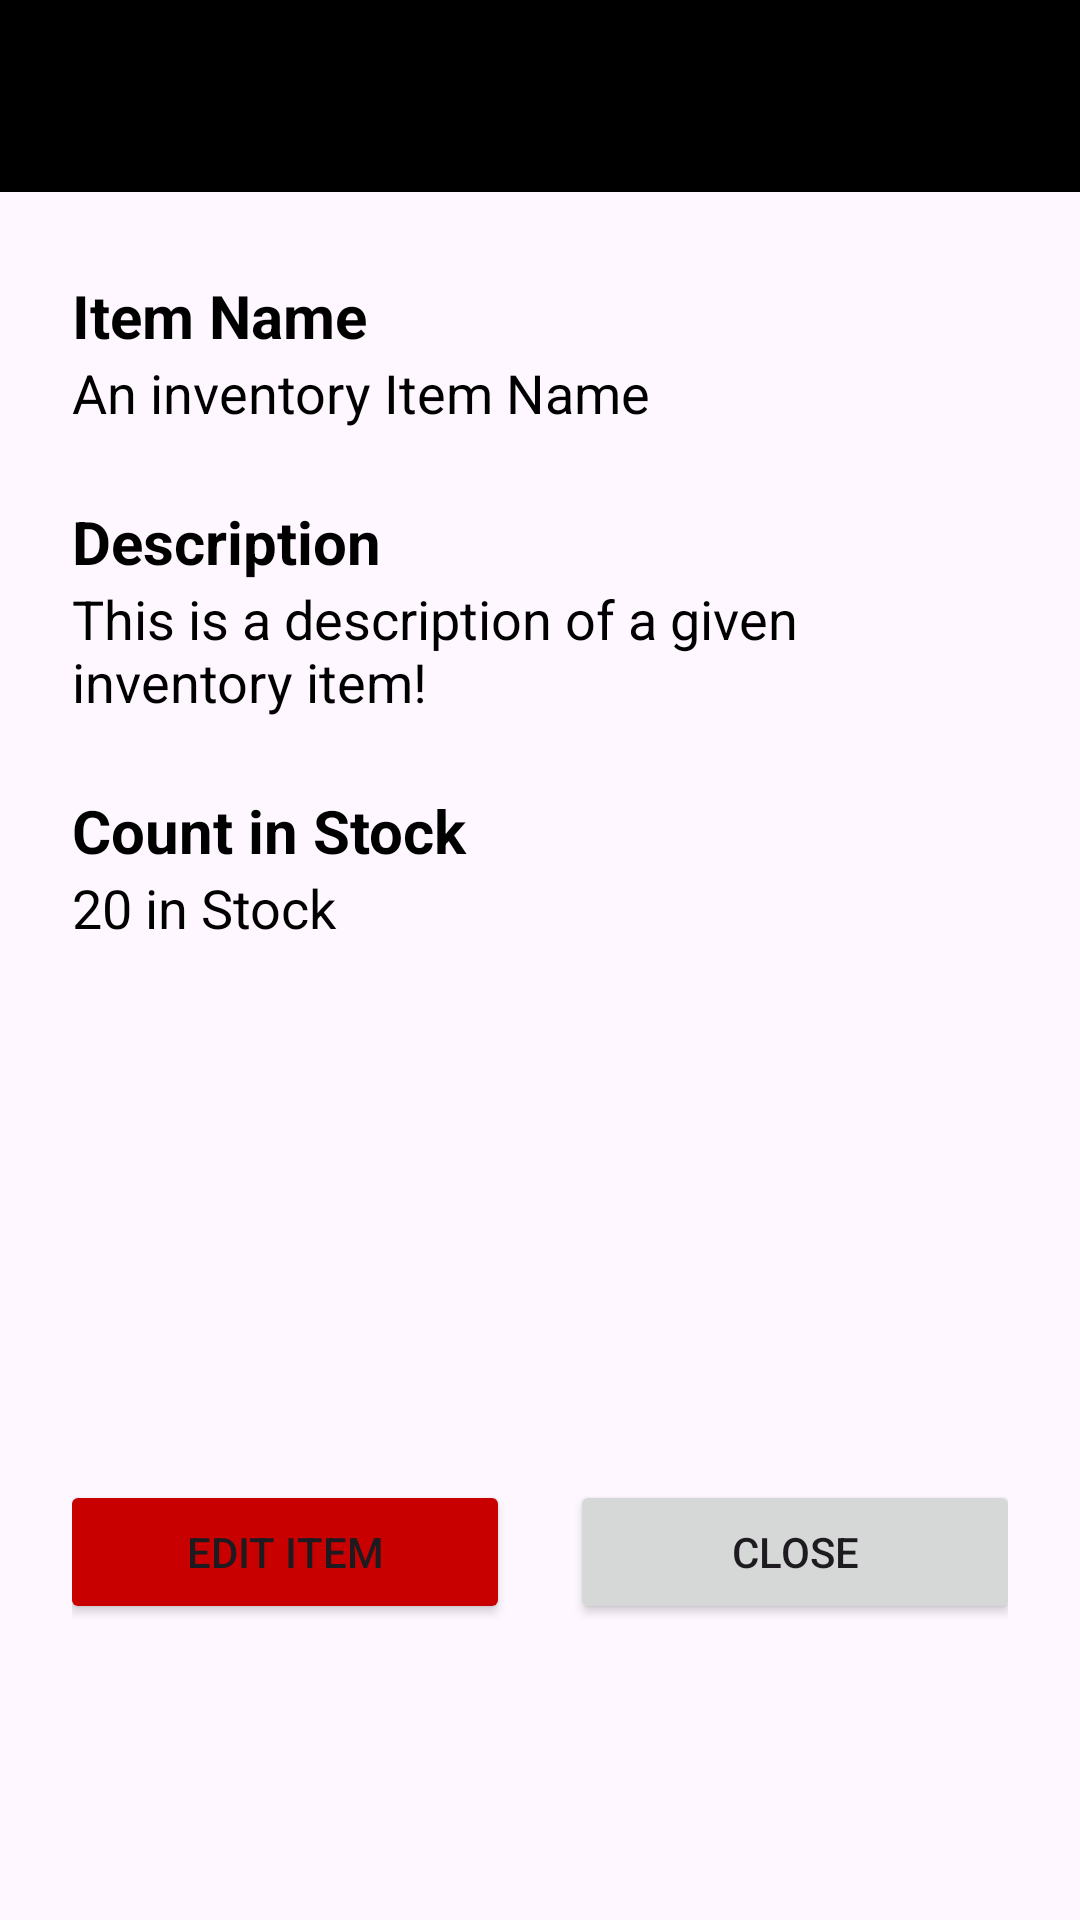

This screen was rendered from an Android layout file. Write that file and the resources it references.
<!-- AndroidManifest.xml: application theme Theme.Mobile2AppInventory -->
<!-- res/layout/activity_detail.xml -->
<?xml version="1.0" encoding="utf-8"?>

<androidx.constraintlayout.widget.ConstraintLayout xmlns:android="http://schemas.android.com/apk/res/android"
    xmlns:app="http://schemas.android.com/apk/res-auto"
    xmlns:tools="http://schemas.android.com/tools"
    android:layout_width="match_parent"
    tools:context=".DeleteActivity"
    android:layout_height="match_parent">


    <androidx.constraintlayout.widget.ConstraintLayout
        android:layout_width="0dp"
        android:layout_height="471dp"
        android:layout_marginStart="24dp"
        android:layout_marginTop="50dp"
        android:layout_marginEnd="24dp"
        app:layout_constraintBottom_toBottomOf="parent"
        app:layout_constraintEnd_toEndOf="parent"
        app:layout_constraintStart_toStartOf="parent"
        app:layout_constraintTop_toTopOf="parent"
        app:layout_constraintVertical_bias="0.35000002">

        <LinearLayout
            android:id="@+id/name_group"
            android:layout_width="match_parent"
            android:layout_height="wrap_content"
            android:layout_marginBottom="24dp"
            android:orientation="vertical"
            app:layout_constraintBottom_toTopOf="@+id/description_group"
            app:layout_constraintEnd_toEndOf="parent"
            app:layout_constraintStart_toStartOf="parent"
            app:layout_constraintTop_toTopOf="parent">

            <TextView
                android:id="@+id/textView"
                android:layout_width="match_parent"
                android:layout_height="wrap_content"
                android:text="Item Name"
                android:textColor="@color/black"
                android:textSize="20sp"
                android:textStyle="bold" />

            <TextView
                android:id="@+id/detailName"
                android:layout_width="match_parent"
                android:layout_height="wrap_content"
                android:text="An inventory Item Name"
                android:textColor="@color/black"
                android:textSize="18sp"
                android:typeface="normal" />

        </LinearLayout>

        <LinearLayout
            android:id="@+id/description_group"
            android:layout_width="match_parent"
            android:layout_height="wrap_content"
            android:layout_marginBottom="24dp"
            android:orientation="vertical"
            app:layout_constraintBottom_toTopOf="@+id/count_group"
            app:layout_constraintEnd_toEndOf="parent"
            app:layout_constraintStart_toStartOf="parent">

            <TextView
                android:id="@+id/textView3"
                android:layout_width="match_parent"
                android:layout_height="wrap_content"
                android:text="Description"
                android:textColor="@color/black"
                android:textSize="20sp"
                android:textStyle="bold" />

            <TextView
                android:id="@+id/detailDesc"
                android:layout_width="match_parent"
                android:layout_height="wrap_content"
                android:text="This is a description of a given inventory item!"
                android:textColor="@color/black"
                android:textSize="18sp" />

        </LinearLayout>

        <LinearLayout
            android:id="@+id/count_group"
            android:layout_width="match_parent"
            android:layout_height="wrap_content"
            android:layout_marginBottom="24dp"
            android:orientation="vertical"
            app:layout_constraintBottom_toTopOf="@+id/notfy_group"
            app:layout_constraintEnd_toEndOf="parent"
            app:layout_constraintStart_toStartOf="parent">

            <TextView
                android:id="@+id/editCountDescription"
                android:layout_width="match_parent"
                android:layout_height="wrap_content"
                android:text="Count in Stock"
                android:textColor="@color/black"
                android:textSize="20sp"
                android:textStyle="bold" />

            <TextView
                android:id="@+id/detailCount"
                android:layout_width="match_parent"
                android:layout_height="wrap_content"
                android:text="20 in Stock"
                android:textColor="@color/black"
                android:textSize="18sp" />

        </LinearLayout>

        <LinearLayout
            android:id="@+id/notfy_group"
            android:layout_width="match_parent"
            android:layout_height="wrap_content"
            android:layout_marginTop="16dp"
            android:orientation="vertical"
            app:layout_constraintEnd_toEndOf="parent"
            app:layout_constraintStart_toStartOf="parent"
            app:layout_constraintTop_toBottomOf="@id/count_group" />

        <LinearLayout
            android:id="@+id/edit_buttons"
            android:layout_width="match_parent"
            android:layout_height="wrap_content"
            android:layout_marginTop="50dp"
            android:gravity="center_horizontal"
            android:orientation="horizontal"
            app:layout_constraintBottom_toBottomOf="parent"
            app:layout_constraintEnd_toEndOf="parent"
            app:layout_constraintStart_toStartOf="parent"
            app:layout_constraintTop_toBottomOf="@id/notfy_group"
            app:layout_constraintVertical_bias="0.84000003">

            <Button
                android:id="@+id/detailEditButton"
                android:layout_width="150dp"
                android:layout_height="wrap_content"
                android:layout_marginEnd="20dp"
                android:backgroundTint="#C80000"
                android:text="Edit Item" />

            <Button
                android:id="@+id/detailBackButton"
                android:layout_width="150dp"
                android:layout_height="wrap_content"
                android:text="Close" />

        </LinearLayout>
    </androidx.constraintlayout.widget.ConstraintLayout>

    <androidx.appcompat.widget.Toolbar
        android:id="@+id/editToolbar"
        android:layout_width="0dp"
        android:layout_height="wrap_content"
        android:background="#000000"
        android:minHeight="?attr/actionBarSize"
        android:theme="?attr/actionBarTheme"
        app:layout_constraintEnd_toEndOf="parent"
        app:layout_constraintStart_toStartOf="parent"
        app:layout_constraintTop_toTopOf="parent"
        app:titleTextColor="#FFFFFF" />

</androidx.constraintlayout.widget.ConstraintLayout>
<!-- resources referenced by this layout -->
<resources>
  <style name="Theme.Mobile2AppInventory" parent="Base.Theme.Mobile2AppInventory" />
  <style name="Base.Theme.Mobile2AppInventory" parent="Theme.Material3.DayNight.NoActionBar">
          
          
          <item name="colorPrimary">@color/black</item>
          <item name="colorOnBackground">@color/white</item>
      </style>
  <!-- not gathered from this repository: default colours our renderer supplied (Android Studio template values) -->
  <color name="black">#FF000000</color>
  <color name="white">#FFFFFFFF</color>
</resources>
